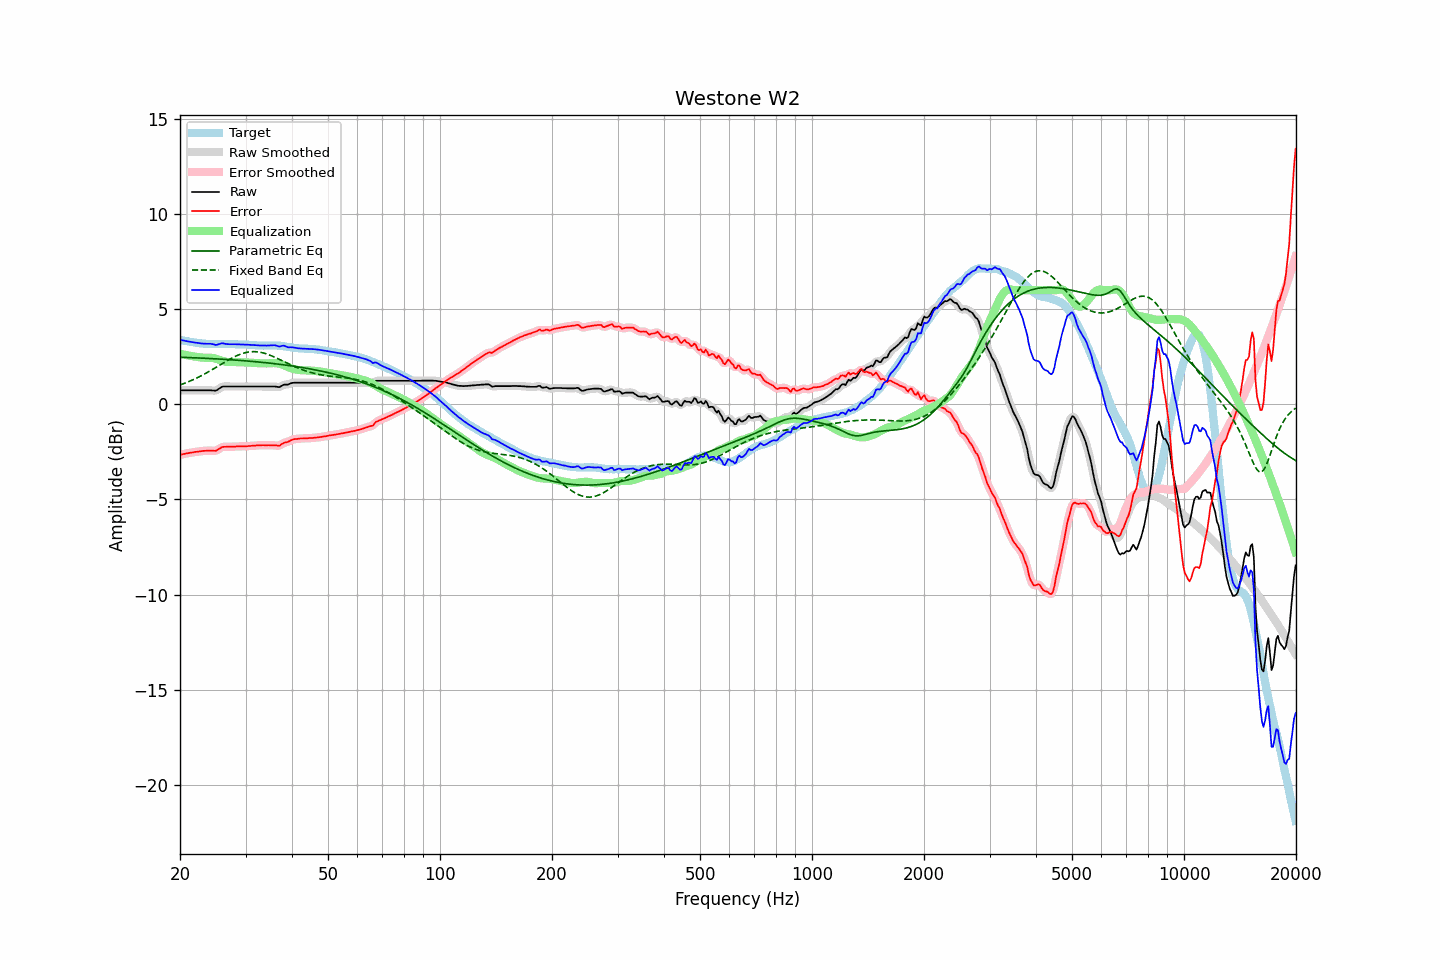

The file beside this chart, header and first rows:
frequency, raw, error, smoothed, error_smoothed, equalization, parametric_eq, fixed_band_eq, equalized_raw, equalized_smoothed, target
20.00, 0.74, -2.65, 0.74, -2.65, 2.65, 2.48, 1.02, 3.39, 3.39, 3.39
20.20, 0.74, -2.63, 0.74, -2.63, 2.63, 2.47, 1.05, 3.37, 3.37, 3.37
20.40, 0.74, -2.61, 0.74, -2.62, 2.62, 2.47, 1.08, 3.35, 3.35, 3.35
20.61, 0.74, -2.60, 0.74, -2.60, 2.60, 2.47, 1.11, 3.34, 3.34, 3.34
20.81, 0.74, -2.58, 0.74, -2.58, 2.58, 2.46, 1.14, 3.32, 3.32, 3.32
21.02, 0.74, -2.57, 0.74, -2.57, 2.57, 2.46, 1.18, 3.31, 3.31, 3.31
21.23, 0.74, -2.55, 0.74, -2.55, 2.55, 2.46, 1.21, 3.29, 3.29, 3.29
21.44, 0.74, -2.54, 0.74, -2.54, 2.54, 2.45, 1.25, 3.28, 3.28, 3.28
21.66, 0.74, -2.53, 0.74, -2.53, 2.53, 2.45, 1.29, 3.26, 3.26, 3.27
21.87, 0.74, -2.51, 0.74, -2.51, 2.51, 2.45, 1.33, 3.25, 3.25, 3.25
22.09, 0.74, -2.50, 0.74, -2.50, 2.50, 2.44, 1.37, 3.24, 3.24, 3.24
22.31, 0.74, -2.49, 0.74, -2.49, 2.49, 2.44, 1.41, 3.23, 3.23, 3.23
22.54, 0.74, -2.48, 0.74, -2.48, 2.48, 2.43, 1.45, 3.21, 3.21, 3.22
22.76, 0.74, -2.47, 0.74, -2.47, 2.47, 2.43, 1.49, 3.20, 3.20, 3.20
22.99, 0.74, -2.46, 0.74, -2.46, 2.46, 2.43, 1.54, 3.19, 3.19, 3.19
23.22, 0.74, -2.45, 0.74, -2.45, 2.45, 2.42, 1.58, 3.19, 3.19, 3.18
23.45, 0.74, -2.44, 0.74, -2.44, 2.45, 2.42, 1.63, 3.18, 3.18, 3.18
23.69, 0.74, -2.43, 0.74, -2.44, 2.45, 2.41, 1.68, 3.18, 3.18, 3.17
23.92, 0.74, -2.43, 0.74, -2.43, 2.45, 2.41, 1.72, 3.19, 3.18, 3.17
24.16, 0.74, -2.43, 0.74, -2.43, 2.45, 2.41, 1.77, 3.18, 3.18, 3.17
24.40, 0.73, -2.44, 0.73, -2.44, 2.44, 2.40, 1.82, 3.17, 3.17, 3.17
24.65, 0.73, -2.44, 0.72, -2.45, 2.43, 2.40, 1.87, 3.15, 3.15, 3.17
24.89, 0.72, -2.45, 0.73, -2.44, 2.41, 2.39, 1.92, 3.12, 3.13, 3.17
25.14, 0.75, -2.42, 0.76, -2.41, 2.38, 2.39, 1.97, 3.13, 3.14, 3.17
25.39, 0.81, -2.36, 0.80, -2.36, 2.35, 2.38, 2.02, 3.16, 3.16, 3.17
25.65, 0.86, -2.31, 0.86, -2.31, 2.32, 2.38, 2.07, 3.18, 3.18, 3.16
25.91, 0.92, -2.26, 0.91, -2.26, 2.29, 2.37, 2.13, 3.21, 3.20, 3.17
26.16, 0.94, -2.23, 0.93, -2.24, 2.27, 2.37, 2.18, 3.20, 3.20, 3.17
26.43, 0.94, -2.23, 0.94, -2.23, 2.24, 2.36, 2.23, 3.18, 3.19, 3.17
26.69, 0.94, -2.23, 0.94, -2.23, 2.23, 2.36, 2.28, 3.17, 3.17, 3.17
26.96, 0.94, -2.23, 0.94, -2.23, 2.22, 2.35, 2.33, 3.16, 3.16, 3.17
27.23, 0.94, -2.23, 0.94, -2.23, 2.22, 2.35, 2.37, 3.16, 3.16, 3.17
27.50, 0.94, -2.23, 0.94, -2.23, 2.22, 2.34, 2.42, 3.16, 3.16, 3.17
27.77, 0.94, -2.23, 0.94, -2.23, 2.22, 2.33, 2.46, 3.16, 3.16, 3.16
28.05, 0.94, -2.23, 0.94, -2.22, 2.22, 2.33, 2.51, 3.16, 3.16, 3.16
28.33, 0.94, -2.21, 0.94, -2.22, 2.22, 2.32, 2.54, 3.16, 3.16, 3.15
28.62, 0.94, -2.21, 0.94, -2.21, 2.22, 2.32, 2.58, 3.15, 3.15, 3.15
28.90, 0.94, -2.21, 0.94, -2.21, 2.21, 2.31, 2.62, 3.15, 3.15, 3.15
29.19, 0.94, -2.21, 0.94, -2.21, 2.21, 2.30, 2.65, 3.15, 3.15, 3.15
29.48, 0.94, -2.21, 0.94, -2.21, 2.21, 2.30, 2.68, 3.15, 3.15, 3.15
29.78, 0.94, -2.21, 0.94, -2.21, 2.20, 2.29, 2.70, 3.14, 3.14, 3.14
30.08, 0.94, -2.20, 0.94, -2.20, 2.20, 2.28, 2.72, 3.14, 3.14, 3.14
30.38, 0.94, -2.20, 0.94, -2.20, 2.20, 2.28, 2.74, 3.13, 3.13, 3.14
30.68, 0.94, -2.19, 0.94, -2.19, 2.19, 2.27, 2.75, 3.13, 3.13, 3.13
30.99, 0.94, -2.19, 0.94, -2.19, 2.19, 2.26, 2.76, 3.12, 3.12, 3.13
31.30, 0.94, -2.18, 0.94, -2.18, 2.18, 2.25, 2.77, 3.12, 3.12, 3.11
31.61, 0.94, -2.17, 0.94, -2.17, 2.17, 2.25, 2.77, 3.11, 3.11, 3.11
31.93, 0.94, -2.17, 0.94, -2.17, 2.17, 2.24, 2.77, 3.10, 3.10, 3.11
32.24, 0.94, -2.16, 0.94, -2.16, 2.16, 2.23, 2.76, 3.10, 3.10, 3.10
32.57, 0.94, -2.16, 0.94, -2.16, 2.16, 2.22, 2.75, 3.10, 3.10, 3.09
32.89, 0.94, -2.15, 0.94, -2.15, 2.15, 2.22, 2.74, 3.09, 3.09, 3.09
33.22, 0.94, -2.15, 0.94, -2.15, 2.15, 2.21, 2.72, 3.09, 3.09, 3.09
33.55, 0.94, -2.15, 0.94, -2.15, 2.15, 2.20, 2.70, 3.09, 3.09, 3.09
33.89, 0.94, -2.16, 0.94, -2.15, 2.15, 2.19, 2.67, 3.09, 3.09, 3.09
34.23, 0.94, -2.15, 0.94, -2.15, 2.15, 2.18, 2.64, 3.09, 3.09, 3.09
34.57, 0.94, -2.15, 0.94, -2.15, 2.15, 2.17, 2.61, 3.09, 3.09, 3.09
34.92, 0.94, -2.16, 0.94, -2.15, 2.16, 2.16, 2.58, 3.10, 3.10, 3.09
35.27, 0.94, -2.15, 0.94, -2.15, 2.16, 2.15, 2.55, 3.10, 3.10, 3.09
35.62, 0.94, -2.16, 0.94, -2.16, 2.17, 2.14, 2.51, 3.11, 3.11, 3.10
35.97, 0.94, -2.16, 0.93, -2.16, 2.17, 2.13, 2.47, 3.10, 3.10, 3.09
... 635 more rows
